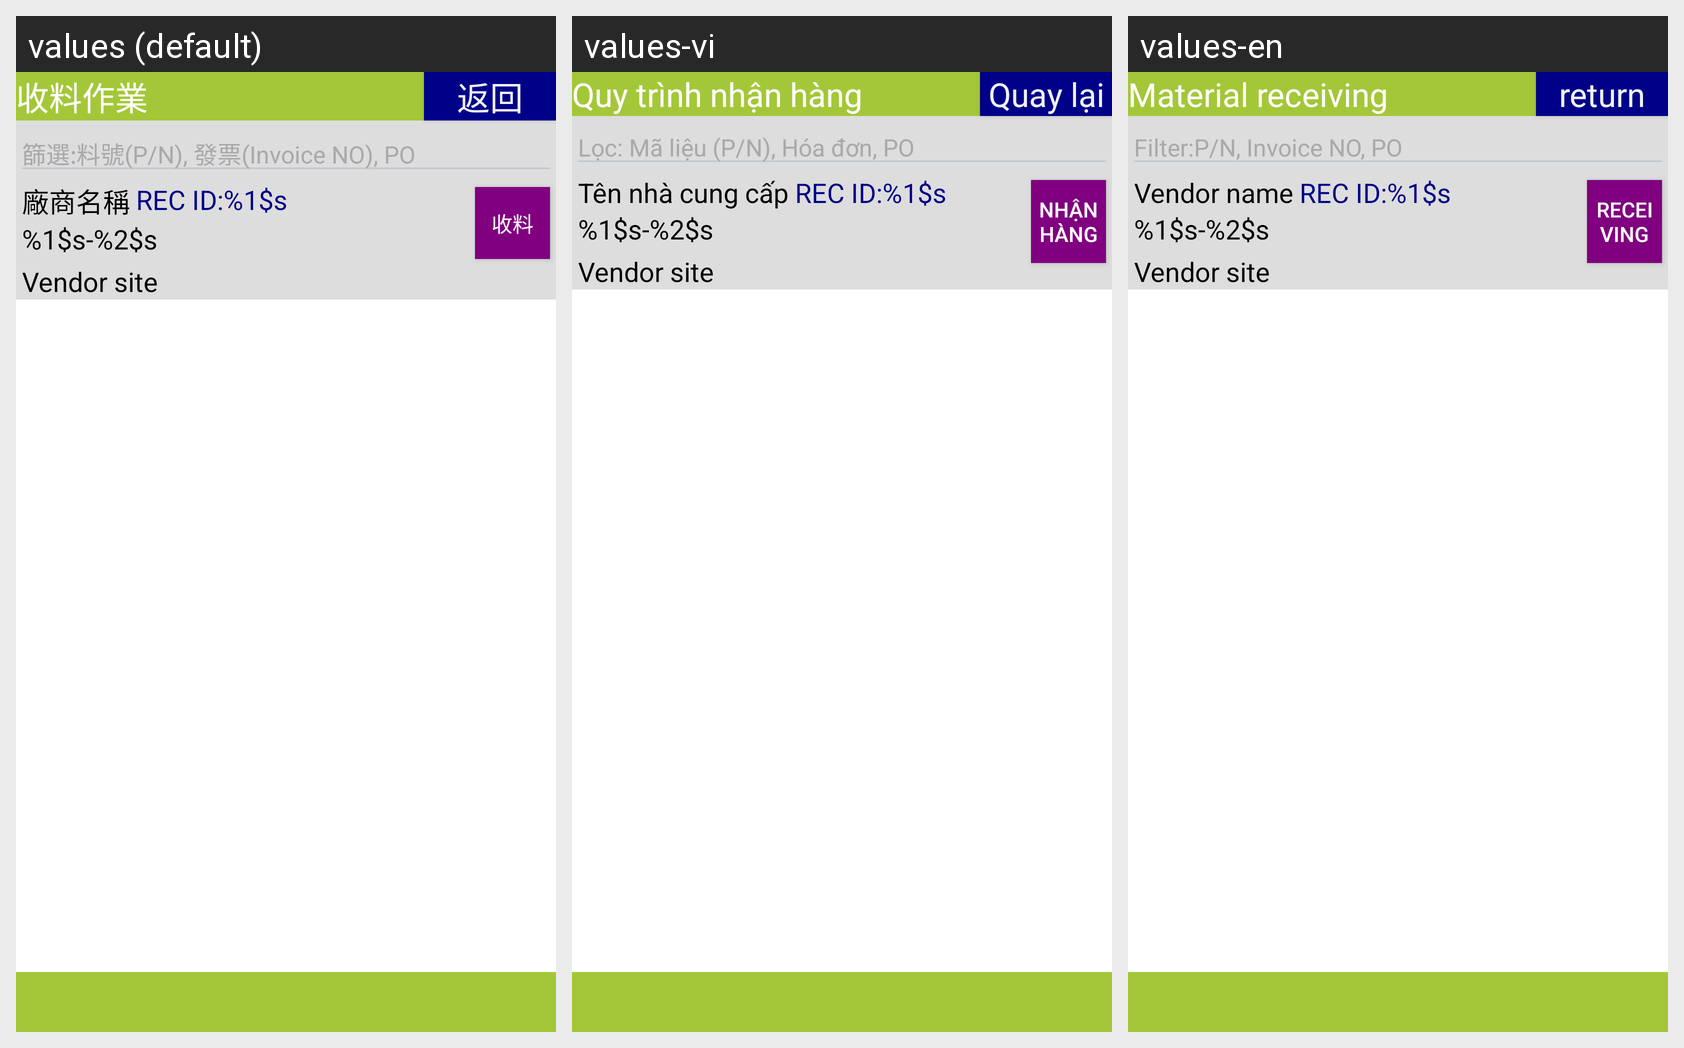

The Android screen above is rendered under several locales of the same app. Produce the string resources it draws, with the default and per-locale values.
Android screen res/layout/activity_material_receiving_list.xml rendered under 3 locales, left to right: values (default), values-vi, values-en. Device: Nexus 5 (rendered at 1080×1920; each locale shown at half size, 540×960, under a caption strip naming it); theme android:Theme.DeviceDefault.NoActionBar.Fullscreen.
Strings drawn on this screen, with the default value and each locale's value (text and hints the layout hard-codes, and strings that could not be matched under every locale, appear in the picture but are not listed):

label_material_receiving_list
  values: 收料作業
  values-vi: Quy trình nhận hàng
  values-en: Material receiving

button_return
  values: 返回
  values-vi: Quay lại
  values-en: return

hint_receiving_list
  values: 篩選:料號(P/N), 發票(Invoice NO), PO
  values-vi: Lọc: Mã liệu (P/N), Hóa đơn, PO
  values-en: Filter:P/N, Invoice NO, PO

label_vendor_name
  values: 廠商名稱
  values-vi: Tên nhà cung cấp
  values-en: Vendor name

label_rec_id
  values: REC ID:%1$s
  values-vi: REC ID:%1$s
  values-en: REC ID:%1$s

label_vendor_info
  values: %1$s-%2$s
  values-vi: %1$s-%2$s
  values-en: %1$s-%2$s

label_vendor_site
  values: Vendor site
  values-vi: Vendor site
  values-en: Vendor site

receiving
  values: 收料
  values-vi: Nhận hàng
  values-en: Receiving
